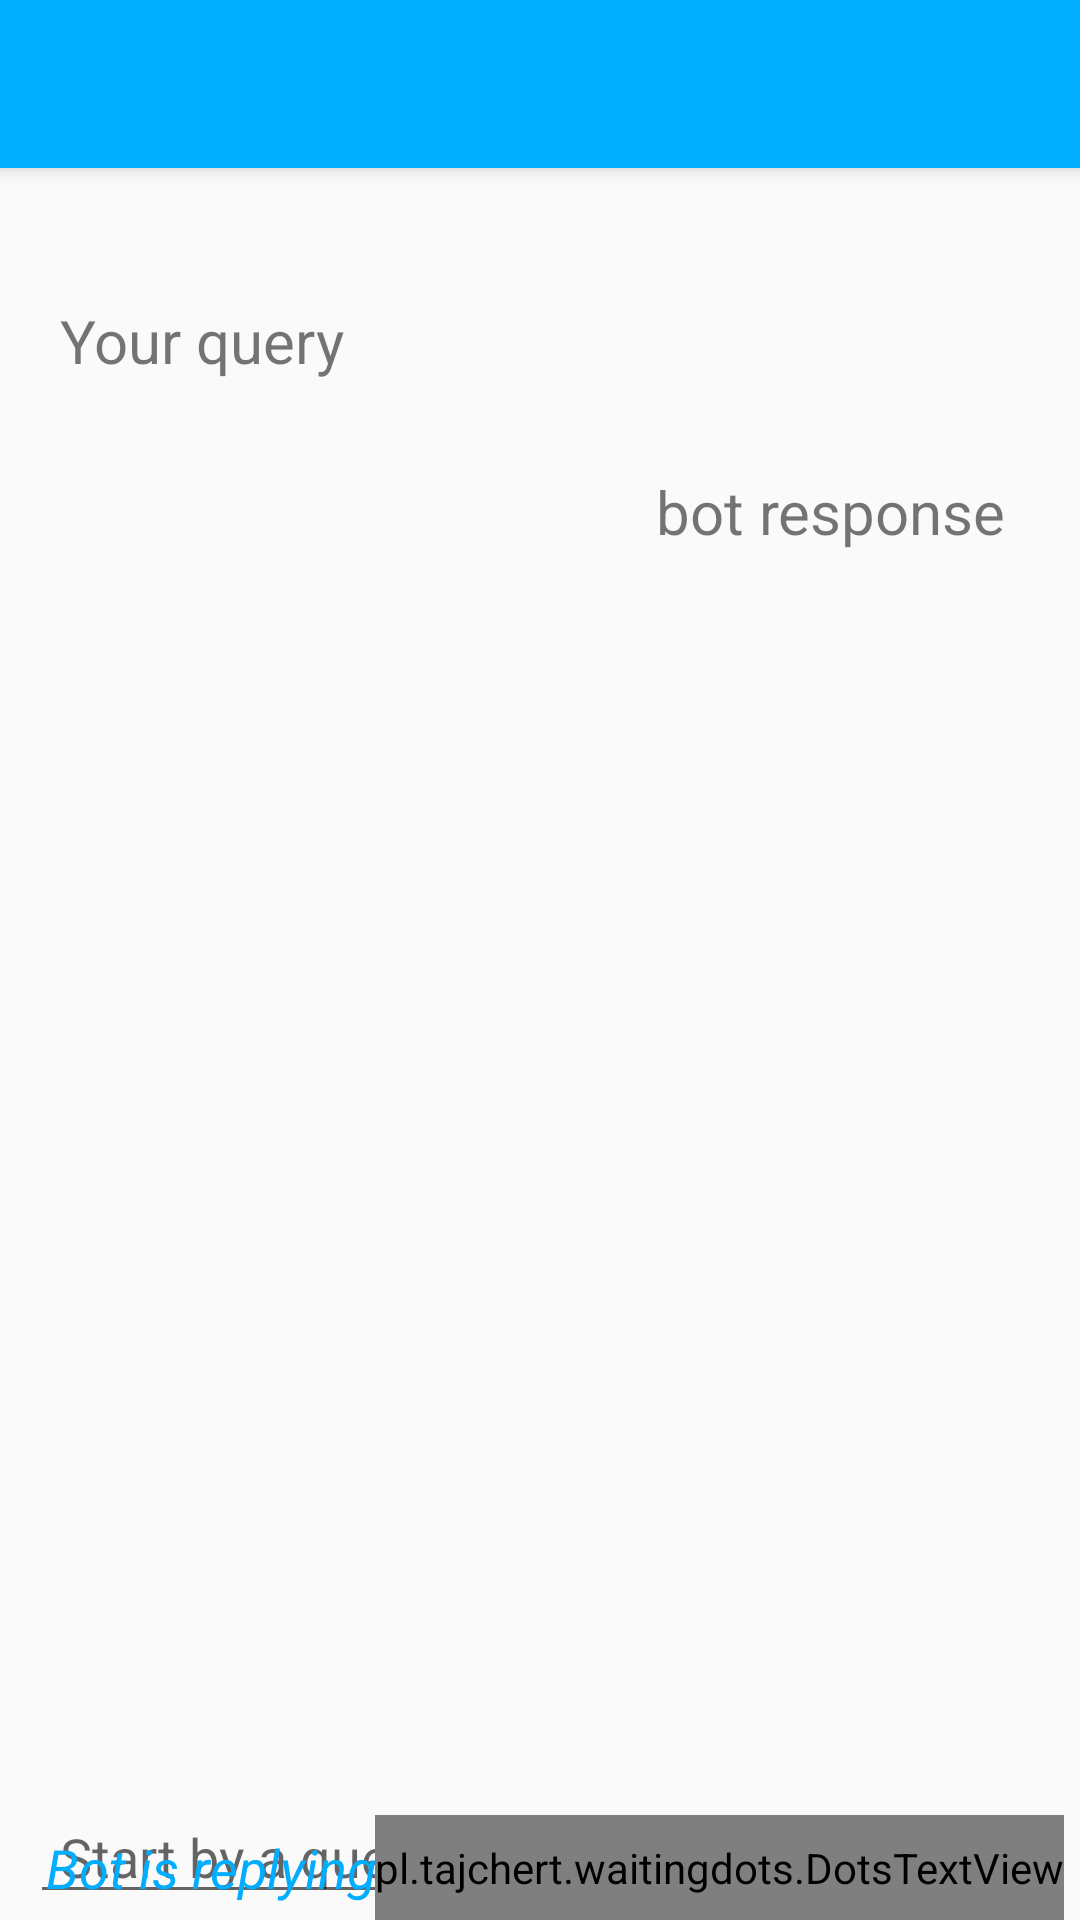

Layout XML and referenced resources for this Android screen:
<!-- AndroidManifest.xml: application theme AppTheme -->
<!-- res/layout/activity_showtext.xml -->
<?xml version="1.0" encoding="utf-8"?>
<RelativeLayout xmlns:android="http://schemas.android.com/apk/res/android"
    android:layout_width="match_parent"
    android:layout_height="match_parent"
    xmlns:app="http://schemas.android.com/tools"
    xmlns:dots="http://schemas.android.com/apk/res-auto">

    <android.support.v7.widget.Toolbar
        android:id="@+id/my_toolbar"
        android:layout_width="match_parent"
        android:layout_height="?attr/actionBarSize"
        android:background="@color/colorPrimary"
        android:elevation="4dp"
        android:theme="@style/ThemeOverlay.AppCompat.Dark.ActionBar"
        app:popupTheme="@style/ThemeOverlay.AppCompat.Light"
        app:titleTextAppearance="@style/Toolbar.TitleText"/>

    <TextView
        android:paddingTop= "100dp"
        android:paddingStart="20dp"
        android:paddingEnd="20dp"
        android:layout_height="wrap_content"
        android:layout_width="match_parent"
        android:id="@+id/user_text"
        android:textSize="20dp"
        android:text= "Your query "/>

    <TextView
        android:paddingTop="30dp"
        android:paddingStart="20dp"
        android:paddingEnd="20dp"
        android:layout_height="wrap_content"
        android:layout_width="match_parent"
        android:id="@+id/bot_text"
        android:layout_below="@id/user_text"
        android:textSize="20dp"
        android:text= "bot response "
        android:gravity="end"/>

    <RelativeLayout
        android:layout_width="fill_parent"
        android:layout_height="45dp"
        android:layout_alignParentBottom="true"
        android:gravity="bottom"
        android:paddingStart="10dp"
        android:id="@+id/inps">

        <LinearLayout
            android:layout_width="fill_parent"
            android:layout_height="wrap_content"
            android:layout_alignParentBottom="true"
            android:paddingTop="10dp"
            android:gravity="bottom"
            android:weightSum="1"
            android:id="@+id/user">

            <RelativeLayout
                android:layout_width="0dp"
                android:layout_weight="1"
                android:layout_height="45dp"
                android:orientation="vertical">


                <EditText
                    android:id="@+id/userInputEditText"
                    android:paddingLeft="10dp"
                    android:paddingRight="10dp"
                    android:hint="@string/hint_bot"
                    android:layout_width="match_parent"
                    android:layout_height="match_parent"
                    android:ems="10"
                    android:inputType="text"
                    android:gravity="bottom"
                    android:layout_marginBottom="2dp"
                    android:maxLines="5"/>


            </RelativeLayout>

            <ImageView
                android:id="@+id/voiceInterface"
                android:src="@drawable/mic_custom"
                android:layout_width="30dp"
                android:layout_height="25dp"
                android:onClick="getSpeechInput"
                android:layout_marginBottom="10dp"/>
        </LinearLayout>

        <LinearLayout
            android:layout_width="fill_parent"
            android:layout_height="wrap_content"
            android:layout_alignParentBottom="true"
            android:paddingTop="10dp"
            android:gravity="center"
            android:weightSum="1"
            android:id="@+id/loading">

            <TextView
                android:layout_width="wrap_content"
                android:layout_height="match_parent"
                android:textSize="18sp"
                android:textColor="@color/bg_main"
                android:text="Bot is replying"
                android:textStyle="italic"
                android:gravity="center" />

            <pl.tajchert.waitingdots.DotsTextView
                android:id="@+id/dotsLoading"
                android:layout_width="wrap_content"
                android:layout_height="80dp"
                android:layout_gravity="center_vertical"
                android:textColor="@color/bg_main"
                android:textSize="45sp"
                android:textStyle="italic"
                dots:autoplay="true"
                dots:period="1000" />
        </LinearLayout>
    </RelativeLayout>

</RelativeLayout>
<!-- resources referenced by this layout -->
<resources>
  <color name="bg_main">#00adff</color>
  <color name="colorPrimary">#00adff</color>
  <!-- drawable mic_custom: png bitmap (drawable, 28952 bytes) -->
  <string name="hint_bot">Start by a query …</string>
  <style name="Toolbar.TitleText" parent="TextAppearance.Widget.AppCompat.Toolbar.Title">
          <item name="android:textSize">18sp</item>
      </style>
  <style name="AppTheme" parent="Theme.AppCompat.Light.NoActionBar">
          
          <item name="colorPrimary">@color/colorPrimary</item>
          <item name="colorPrimaryDark">@color/colorPrimaryDark</item>
          <item name="colorAccent">@color/colorAccent</item>
      </style>
  <color name="colorPrimaryDark">#0277BD</color>
  <color name="colorAccent">#00adff</color>
</resources>
